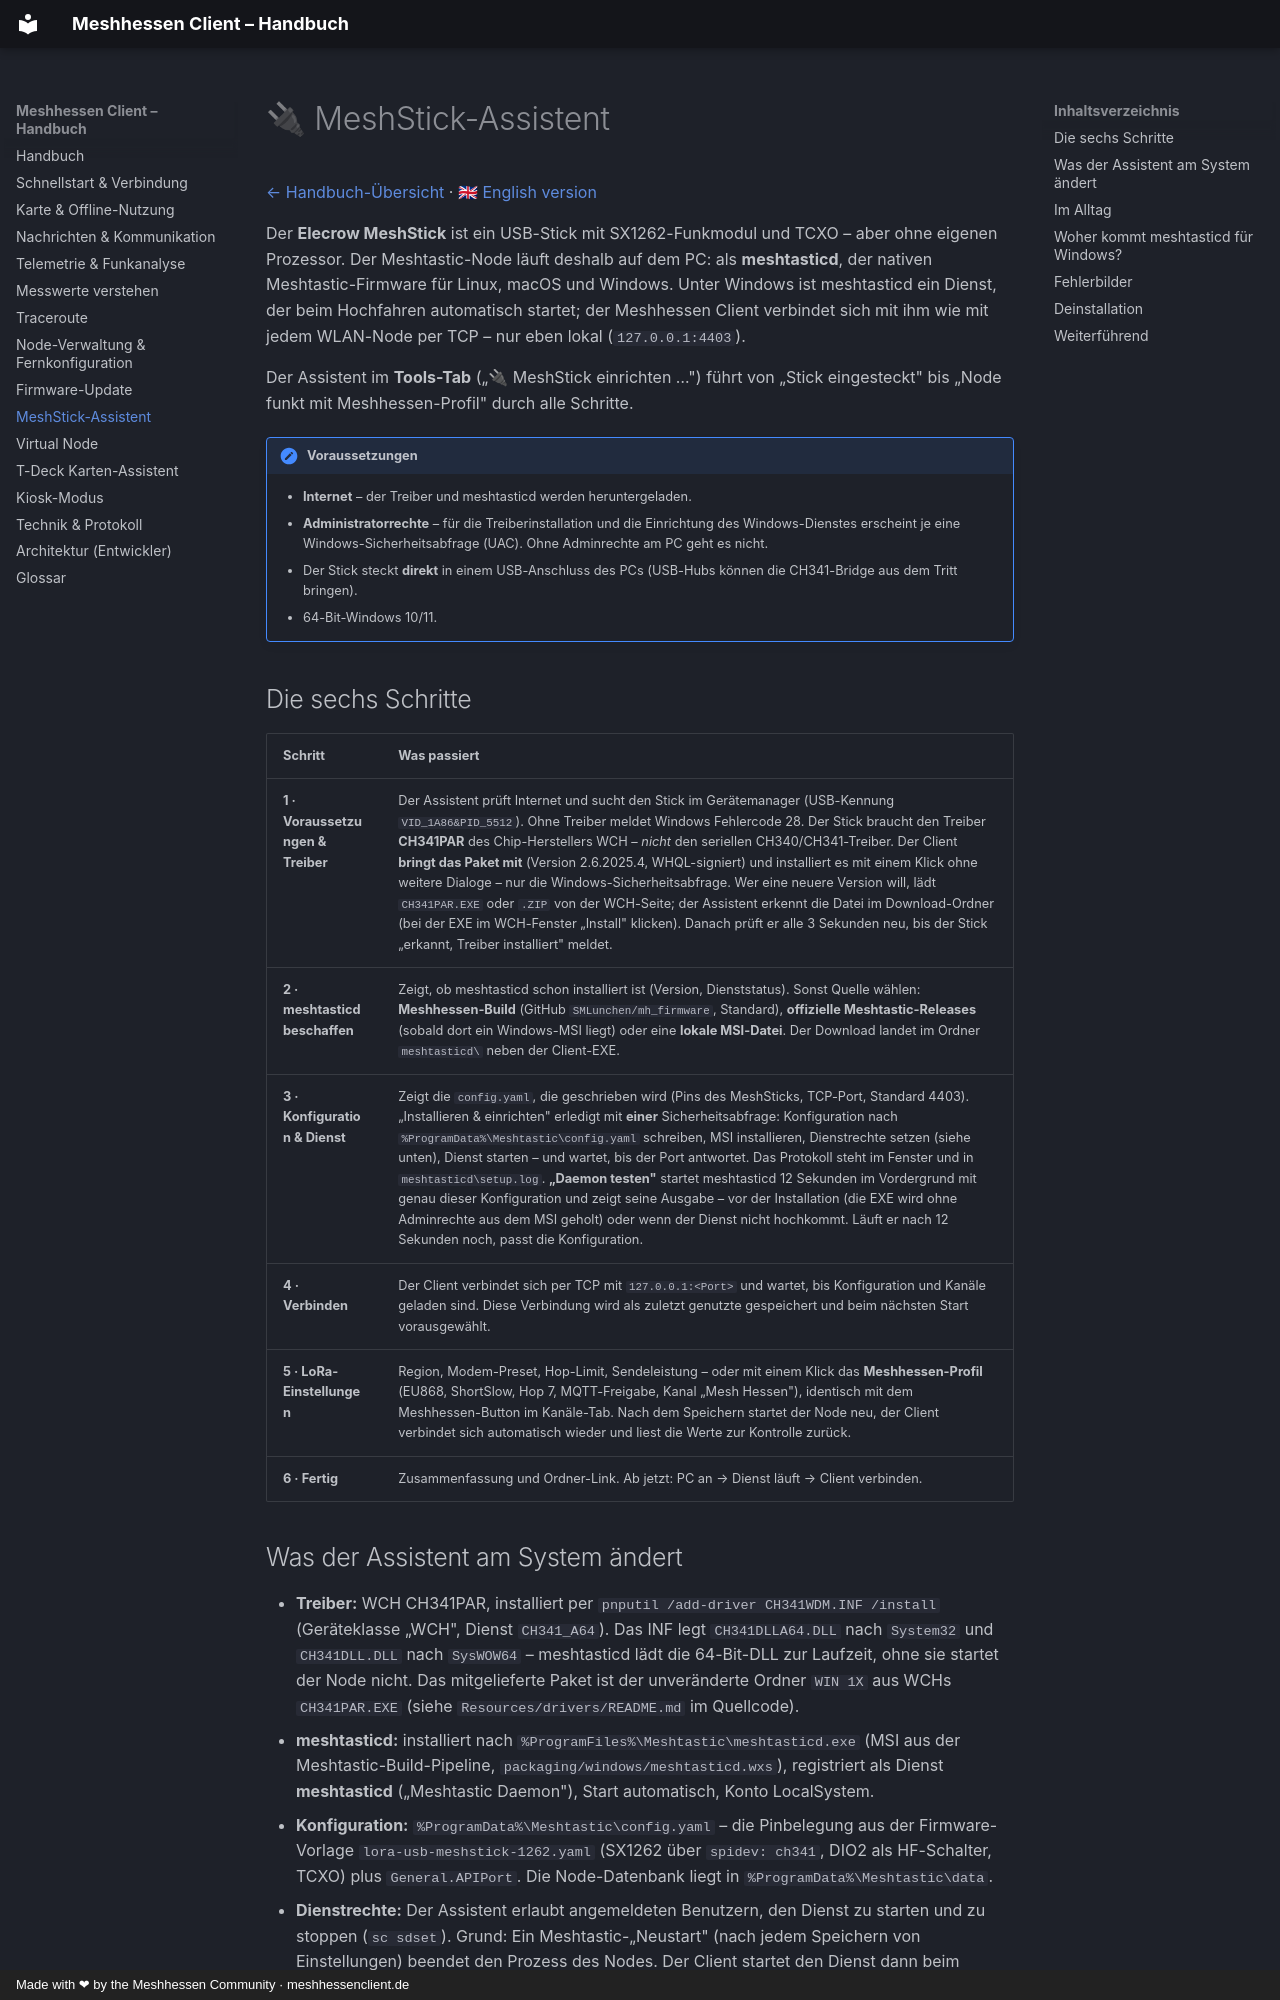

repository: SMLunchen/mh_windowsclient · page: de/meshstick/index.html · generator: mkdocs · copyright: Made with ❤ by the Meshhessen Community · meshhessenclient.de

# 🔌 MeshStick-Assistent

[← Handbuch-Übersicht](../index.md) · [🇬🇧 English version](https://meshhessenclient.de/handbuch/en/meshstick/)

Der **Elecrow MeshStick** ist ein USB-Stick mit SX1262-Funkmodul und TCXO – aber ohne eigenen Prozessor. Der Meshtastic-Node läuft deshalb auf dem PC: als **meshtasticd**, der nativen Meshtastic-Firmware für Linux, macOS und Windows. Unter Windows ist meshtasticd ein Dienst, der beim Hochfahren automatisch startet; der Meshhessen Client verbindet sich mit ihm wie mit jedem WLAN-Node per TCP – nur eben lokal (`127.0.0.1:4403`).

Der Assistent im **Tools-Tab** („🔌 MeshStick einrichten …") führt von „Stick eingesteckt" bis „Node funkt mit Meshhessen-Profil" durch alle Schritte.

!!! note "Voraussetzungen"
    * **Internet** – der Treiber und meshtasticd werden heruntergeladen.
    * **Administratorrechte** – für die Treiberinstallation und die Einrichtung des Windows-Dienstes erscheint je eine Windows-Sicherheitsabfrage (UAC). Ohne Adminrechte am PC geht es nicht.
    * Der Stick steckt **direkt** in einem USB-Anschluss des PCs (USB-Hubs können die CH341-Bridge aus dem Tritt bringen).
    * 64-Bit-Windows 10/11.

## Die sechs Schritte

| Schritt | Was passiert |
|---|---|
| **1 · Voraussetzungen & Treiber** | Der Assistent prüft Internet und sucht den Stick im Gerätemanager (USB-Kennung `VID_1A86&PID_5512`). Ohne Treiber meldet Windows Fehlercode 28. Der Stick braucht den Treiber **CH341PAR** des Chip-Herstellers WCH – *nicht* den seriellen CH340/CH341-Treiber. Der Client **bringt das Paket mit** (Version 2.6.2025.4, WHQL-signiert) und installiert es mit einem Klick ohne weitere Dialoge – nur die Windows-Sicherheitsabfrage. Wer eine neuere Version will, lädt `CH341PAR.EXE` oder `.ZIP` von der WCH-Seite; der Assistent erkennt die Datei im Download-Ordner (bei der EXE im WCH-Fenster „Install" klicken). Danach prüft er alle 3 Sekunden neu, bis der Stick „erkannt, Treiber installiert" meldet. |
| **2 · meshtasticd beschaffen** | Zeigt, ob meshtasticd schon installiert ist (Version, Dienststatus). Sonst Quelle wählen: **Meshhessen-Build** (GitHub `SMLunchen/mh_firmware`, Standard), **offizielle Meshtastic-Releases** (sobald dort ein Windows-MSI liegt) oder eine **lokale MSI-Datei**. Der Download landet im Ordner `meshtasticd\` neben der Client-EXE. |
| **3 · Konfiguration & Dienst** | Zeigt die `config.yaml`, die geschrieben wird (Pins des MeshSticks, TCP-Port, Standard 4403). „Installieren & einrichten" erledigt mit **einer** Sicherheitsabfrage: Konfiguration nach `%ProgramData%\Meshtastic\config.yaml` schreiben, MSI installieren, Dienstrechte setzen (siehe unten), Dienst starten – und wartet, bis der Port antwortet. Das Protokoll steht im Fenster und in `meshtasticd\setup.log`. **„Daemon testen"** startet meshtasticd 12 Sekunden im Vordergrund mit genau dieser Konfiguration und zeigt seine Ausgabe – vor der Installation (die EXE wird ohne Adminrechte aus dem MSI geholt) oder wenn der Dienst nicht hochkommt. Läuft er nach 12 Sekunden noch, passt die Konfiguration. |
| **4 · Verbinden** | Der Client verbindet sich per TCP mit `127.0.0.1:<Port>` und wartet, bis Konfiguration und Kanäle geladen sind. Diese Verbindung wird als zuletzt genutzte gespeichert und beim nächsten Start vorausgewählt. |
| **5 · LoRa-Einstellungen** | Region, Modem-Preset, Hop-Limit, Sendeleistung – oder mit einem Klick das **Meshhessen-Profil** (EU868, ShortSlow, Hop 7, MQTT-Freigabe, Kanal „Mesh Hessen"), identisch mit dem Meshhessen-Button im Kanäle-Tab. Nach dem Speichern startet der Node neu, der Client verbindet sich automatisch wieder und liest die Werte zur Kontrolle zurück. |
| **6 · Fertig** | Zusammenfassung und Ordner-Link. Ab jetzt: PC an → Dienst läuft → Client verbinden. |
